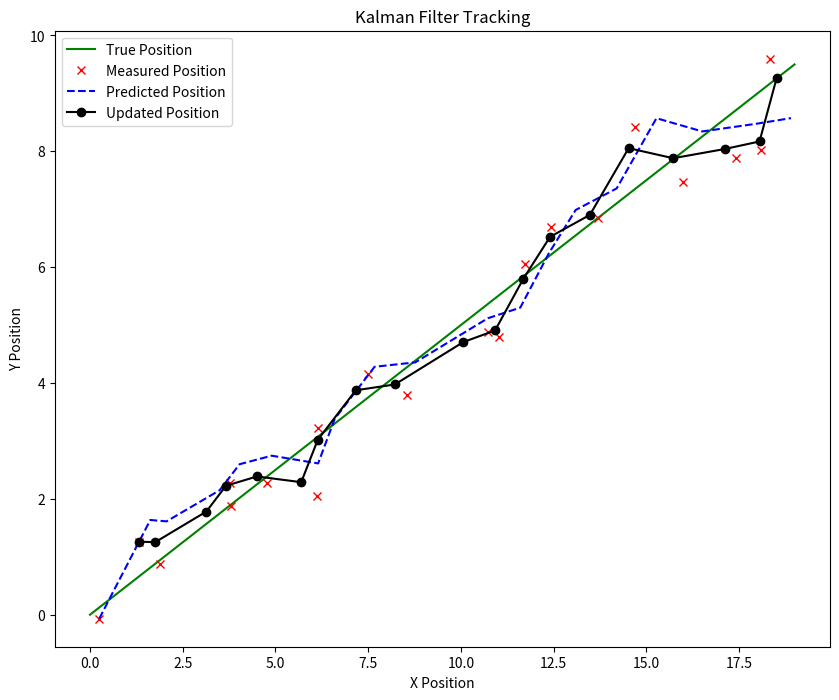

Here is the Python script that generated this plot:
import numpy as np
import scipy.linalg


class KalmanFilter(object):
    """
    A simplified Kalman filter for tracking objects in world coordinates (x, y).
    
    The 4-dimensional state space,
        x, y, vx, vy
    contains the object position (x, y) and velocity (vx, vy).
    
    Object motion follows a constant velocity model. The object location
    (x, y) is taken as direct observation of the state space (linear observation model).
    """

    def __init__(self):
        ndim, dt = 2, 1.  # Now working with a 2-dimensional state (x, y)

        # Create Kalman filter model matrices.
        self._motion_mat = np.eye(2 * ndim, 2 * ndim)
        for i in range(ndim):
            self._motion_mat[i, ndim + i] = dt
        self._update_mat = np.eye(ndim, 2 * ndim)

        # Motion and observation uncertainty
        self._std_weight_position = 1. / 20
        self._std_weight_velocity = 1. / 160

    def initiate(self, measurement):
        """Create track from unassociated measurement.
        
        Parameters:
            measurement : ndarray
                Detected object coordinates (x, y) with center position.
        
        Returns:
            (ndarray, ndarray)
                Returns the mean vector (4 dimensional) and covariance matrix (4x4
                dimensional) of the new track. Unobserved velocities are initialized
                to 0 mean.
        """
        mean_pos = measurement
        mean_vel = np.zeros_like(mean_pos)
        mean = np.r_[mean_pos, mean_vel]

        std = [
            2 * self._std_weight_position * measurement[1],  # std_x
            2 * self._std_weight_position * measurement[1],  # std_y
            10 * self._std_weight_velocity * measurement[1],  # std_vx
            10 * self._std_weight_velocity * measurement[1]]  # std_vy
        covariance = np.diag(np.square(std))
        return mean, covariance

    def predict(self, mean, covariance):
        """Run Kalman filter prediction step.
        
        Parameters:
            mean : ndarray
                The 4 dimensional mean vector of the object state at the previous
                time step.
            covariance : ndarray
                The 4x4 dimensional covariance matrix of the object state at the
                previous time step.
        
        Returns:
            (ndarray, ndarray)
                Returns the mean vector and covariance matrix of the predicted
                state.
        """
        std_pos = [
            self._std_weight_position * mean[3],  # std_x
            self._std_weight_position * mean[3]]  # std_y
        std_vel = [
            self._std_weight_velocity * mean[3],  # std_vx
            self._std_weight_velocity * mean[3]]  # std_vy
        motion_cov = np.diag(np.square(np.r_[std_pos, std_vel]))

        mean = np.dot(self._motion_mat, mean)
        covariance = np.linalg.multi_dot((
            self._motion_mat, covariance, self._motion_mat.T)) + motion_cov

        return mean, covariance

    def update(self, mean, covariance, measurement):
        """Run Kalman filter correction step.
        
        Parameters:
            mean : ndarray
                The predicted state's mean vector (4 dimensional).
            covariance : ndarray
                The state's covariance matrix (4x4 dimensional).
            measurement : ndarray
                The 2-dimensional measurement vector (x, y), where (x, y)
                is the center position of the object.
        
        Returns:
            (ndarray, ndarray)
                Returns the measurement-corrected state distribution.
        """
        projected_mean, projected_cov = self.project(mean, covariance)

        chol_factor, lower = scipy.linalg.cho_factor(
            projected_cov, lower=True, check_finite=False)
        kalman_gain = scipy.linalg.cho_solve(
            (chol_factor, lower), np.dot(covariance, self._update_mat.T).T,
            check_finite=False).T
        innovation = measurement - projected_mean

        new_mean = mean + np.dot(innovation, kalman_gain.T)
        new_covariance = covariance - np.linalg.multi_dot((
            kalman_gain, projected_cov, kalman_gain.T))
        return new_mean, new_covariance

    def project(self, mean, covariance):
        """Project state distribution to measurement space.
        
        Parameters:
            mean : ndarray
                The state's mean vector (4 dimensional array).
            covariance : ndarray
                The state's covariance matrix (4x4 dimensional).
        
        Returns:
            (ndarray, ndarray)
                Returns the projected mean and covariance matrix of the given state
                estimate.
        """
        std = [
            self._std_weight_position * mean[3],  # std_x
            self._std_weight_position * mean[3]]  # std_y
        innovation_cov = np.diag(np.square(std))

        mean = np.dot(self._update_mat, mean)
        covariance = np.linalg.multi_dot((
            self._update_mat, covariance, self._update_mat.T))
        return mean, covariance + innovation_cov


if __name__ == '__main__':
    # Simulate object movement and noisy measurements
    np.random.seed(42)  # For reproducible results

    # True initial position and velocity
    true_position = np.array([0, 0])
    true_velocity = np.array([1, 0.5])  # Moves right and slightly down

    # Generate noisy measurements
    num_measurements = 20
    measurements = [true_position + true_velocity * i + np.random.normal(0, 0.5, 2) for i in range(num_measurements)]

    # Initialize the Kalman Filter
    kf = KalmanFilter()
    mean, covariance = kf.initiate(measurements[0])

    # Lists to store filter predictions and updates
    predictions = [mean[:2]]
    updates = []

    # Process measurements and update Kalman Filter
    for measurement in measurements[1:]:
        # Prediction step
        mean, covariance = kf.predict(mean, covariance)
        predictions.append(mean[:2])  # Store the prediction

        # Update step
        mean, covariance = kf.update(mean, covariance, measurement)
        updates.append(mean[:2])  # Store the updated estimate

    # Visualization
    import matplotlib.pyplot as plt

    # Extract x and y coordinates for plotting
    true_positions = np.array([true_position + true_velocity * i for i in range(num_measurements)])
    measured_positions = np.array(measurements)
    predicted_positions = np.array(predictions)
    updated_positions = np.array(updates)

    plt.figure(figsize=(10, 8))
    plt.plot(true_positions[:, 0], true_positions[:, 1], 'g-', label='True Position')
    plt.plot(measured_positions[:, 0], measured_positions[:, 1], 'rx', label='Measured Position')
    plt.plot(predicted_positions[:, 0], predicted_positions[:, 1], 'b--', label='Predicted Position')
    plt.plot(updated_positions[:, 0], updated_positions[:, 1], 'ko-', label='Updated Position')
    plt.legend()
    plt.xlabel('X Position')
    plt.ylabel('Y Position')
    plt.title('Kalman Filter Tracking')
    plt.show()
